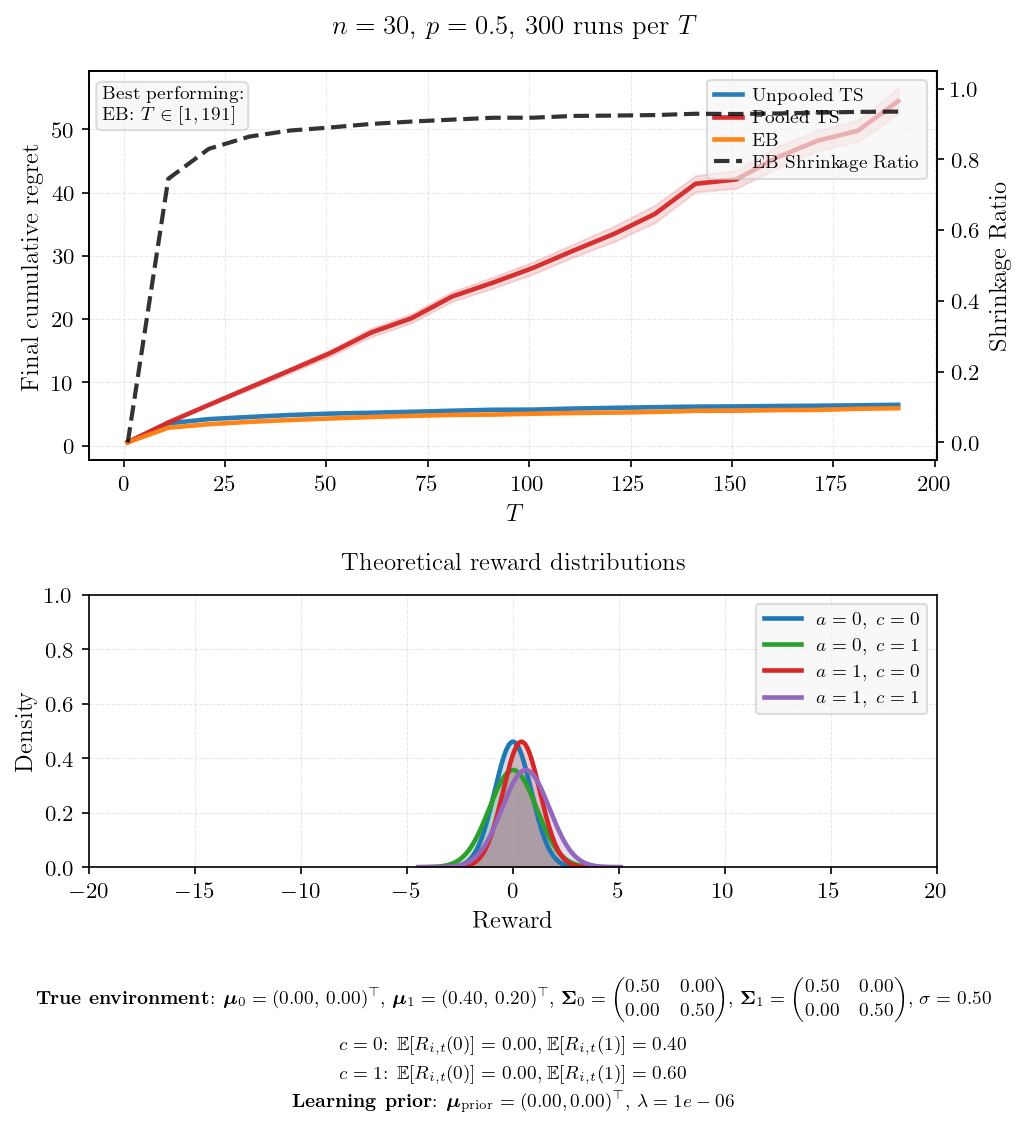

Data behind this chart, as committed beside it:
T, mean_unpooled, se_unpooled, mean_pooled, se_pooled, mean_eb, se_eb, final_shrinkage, winner
1, 0.5265, 0.0080, 0.5240, 0.0088, 0.5189, 0.0085, 0.0000, EB
11, 3.519, 0.0274, 3.662, 0.0587, 2.827, 0.0232, 0.7450, EB
21, 4.185, 0.0298, 6.438, 0.1128, 3.381, 0.0233, 0.8297, EB
31, 4.524, 0.0287, 9.163, 0.1603, 3.758, 0.0233, 0.8642, EB
41, 4.836, 0.0304, 11.89, 0.2142, 4.045, 0.0254, 0.8813, EB
51, 5.059, 0.0307, 14.64, 0.2670, 4.295, 0.0284, 0.8900, EB
61, 5.189, 0.0347, 17.87, 0.3433, 4.517, 0.0315, 0.8999, EB
71, 5.342, 0.0295, 20.14, 0.3705, 4.707, 0.0291, 0.9067, EB
81, 5.513, 0.0336, 23.57, 0.3928, 4.851, 0.0305, 0.9121, EB
91, 5.664, 0.0377, 25.74, 0.4486, 4.906, 0.0314, 0.9174, EB
101, 5.685, 0.0327, 28.1, 0.4963, 5.033, 0.0310, 0.9176, EB
111, 5.859, 0.0373, 30.85, 0.5219, 5.152, 0.0330, 0.9226, EB
121, 5.97, 0.0345, 33.49, 0.6296, 5.222, 0.0374, 0.9236, EB
131, 6.071, 0.0360, 36.63, 0.7066, 5.32, 0.0373, 0.9250, EB
141, 6.165, 0.0378, 41.39, 0.6545, 5.498, 0.0399, 0.9287, EB
151, 6.192, 0.0393, 42.06, 0.7250, 5.519, 0.0392, 0.9280, EB
161, 6.261, 0.0399, 45.52, 0.8676, 5.614, 0.0392, 0.9295, EB
171, 6.304, 0.0413, 48.17, 0.8227, 5.639, 0.0382, 0.9319, EB
181, 6.367, 0.0397, 49.77, 0.8681, 5.827, 0.0438, 0.9340, EB
191, 6.446, 0.0389, 54.45, 1.017, 5.915, 0.0474, 0.9348, EB
